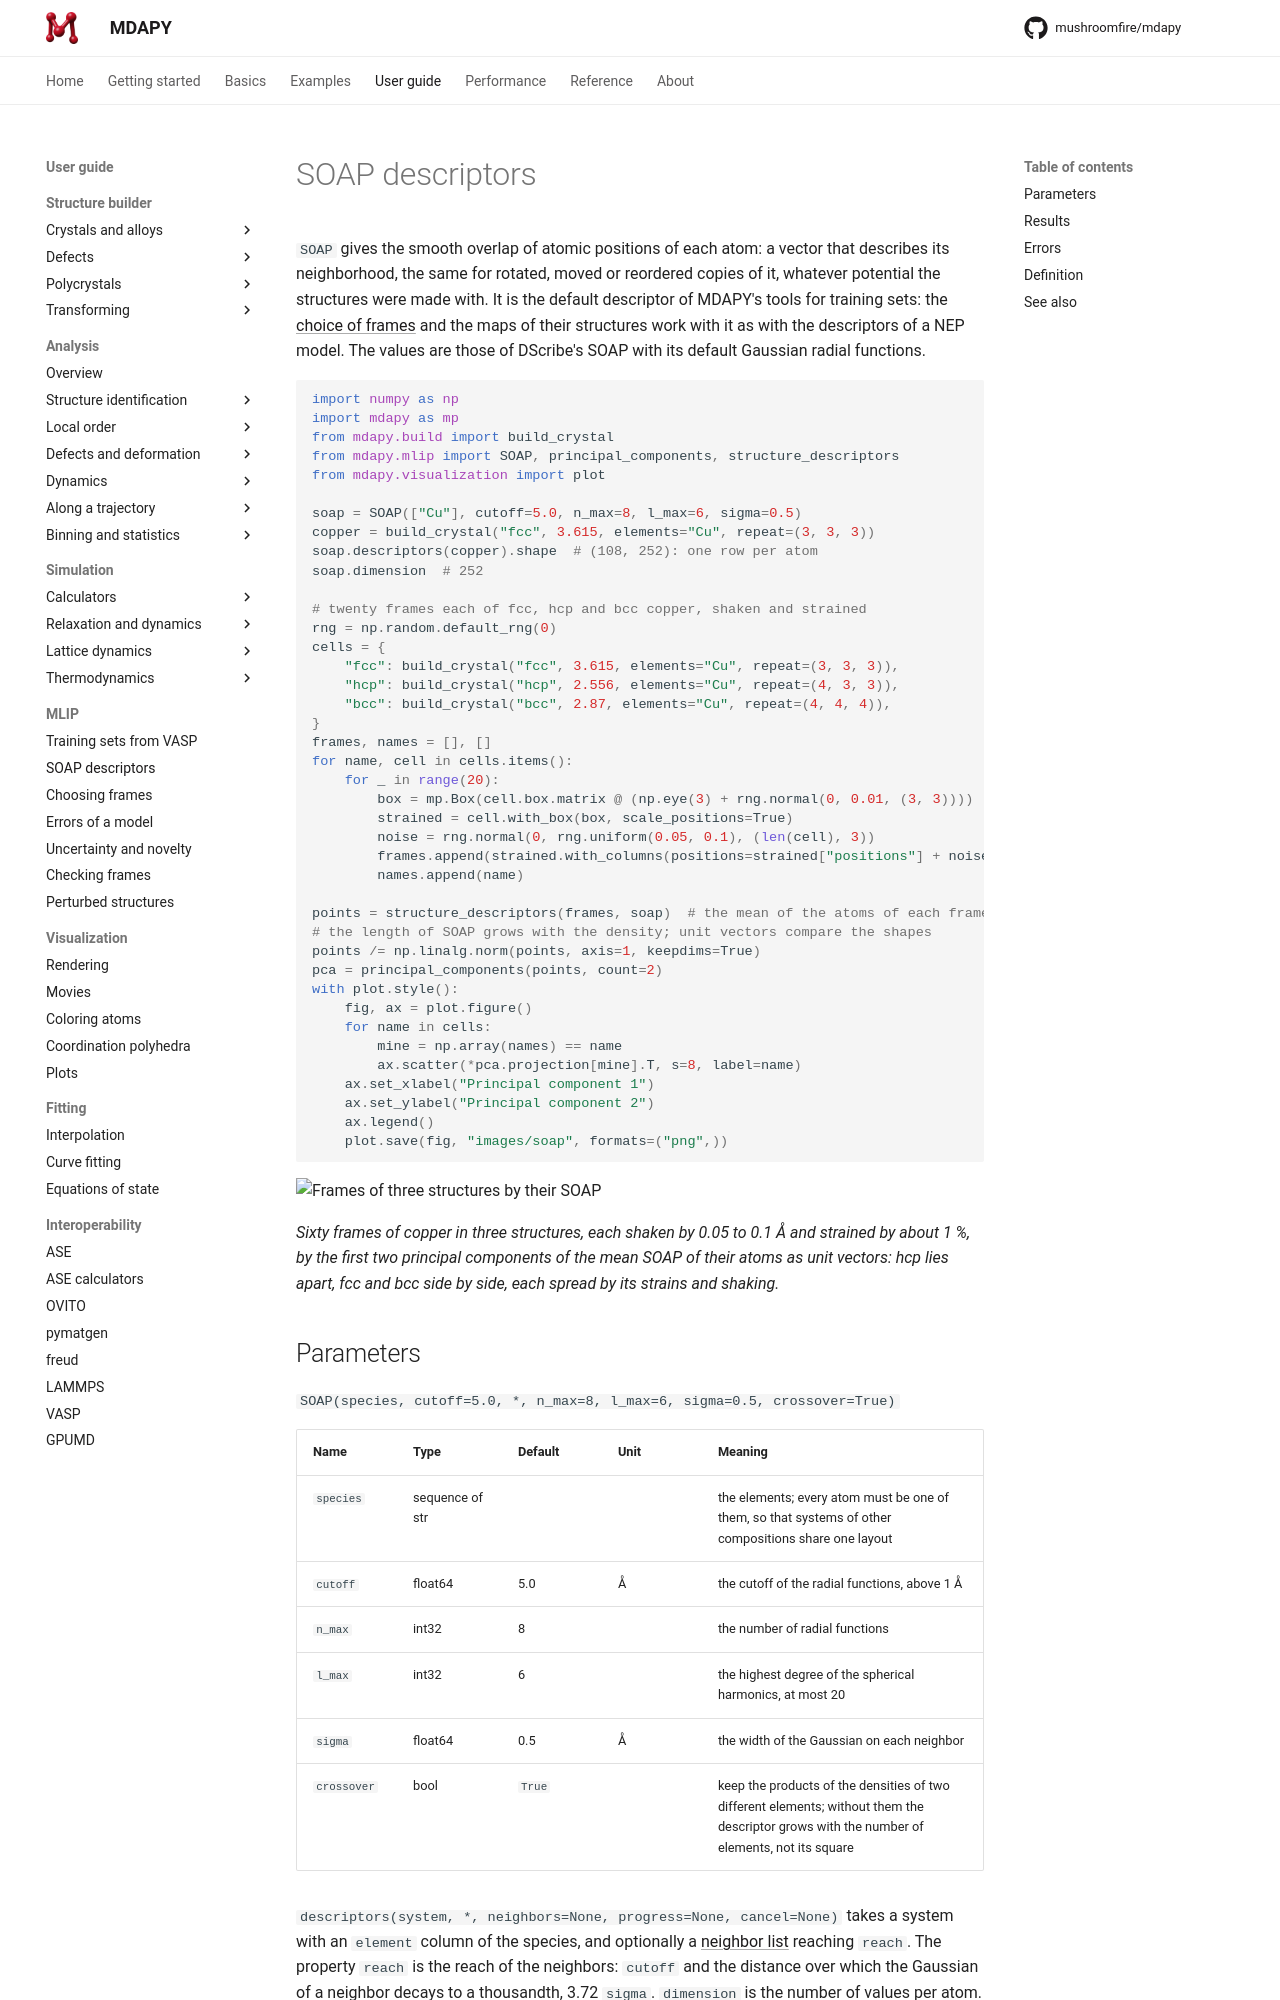

repository: mushroomfire/mdapy · page: 2.1/user-guide/mlip/soap/index.html · generator: mkdocs

# SOAP descriptors

`SOAP` gives the smooth overlap of atomic positions of each atom: a vector
that describes its neighborhood, the same for rotated, moved or reordered
copies of it, whatever potential the structures were made with. It is the
default descriptor of MDAPY's tools for training sets: the
[choice of frames](selection.md) and the maps of their structures work
with it as with the descriptors of a NEP model. The values are those of
DScribe's SOAP with its default Gaussian radial functions.

```python
import numpy as np
import mdapy as mp
from mdapy.build import build_crystal
from mdapy.mlip import SOAP, principal_components, structure_descriptors
from mdapy.visualization import plot

soap = SOAP(["Cu"], cutoff=5.0, n_max=8, l_max=6, sigma=0.5)
copper = build_crystal("fcc", 3.615, elements="Cu", repeat=(3, 3, 3))
soap.descriptors(copper).shape  # (108, 252): one row per atom
soap.dimension  # 252

# twenty frames each of fcc, hcp and bcc copper, shaken and strained
rng = np.random.default_rng(0)
cells = {
    "fcc": build_crystal("fcc", 3.615, elements="Cu", repeat=(3, 3, 3)),
    "hcp": build_crystal("hcp", 2.556, elements="Cu", repeat=(4, 3, 3)),
    "bcc": build_crystal("bcc", 2.87, elements="Cu", repeat=(4, 4, 4)),
}
frames, names = [], []
for name, cell in cells.items():
    for _ in range(20):
        box = mp.Box(cell.box.matrix @ (np.eye(3) + rng.normal(0, 0.01, (3, 3))))
        strained = cell.with_box(box, scale_positions=True)
        noise = rng.normal(0, rng.uniform(0.05, 0.1), (len(cell), 3))
        frames.append(strained.with_columns(positions=strained["positions"] + noise))
        names.append(name)

points = structure_descriptors(frames, soap)  # the mean of the atoms of each frame
# the length of SOAP grows with the density; unit vectors compare the shapes
points /= np.linalg.norm(points, axis=1, keepdims=True)
pca = principal_components(points, count=2)
with plot.style():
    fig, ax = plot.figure()
    for name in cells:
        mine = np.array(names) == name
        ax.scatter(*pca.projection[mine].T, s=8, label=name)
    ax.set_xlabel("Principal component 1")
    ax.set_ylabel("Principal component 2")
    ax.legend()
    plot.save(fig, "images/soap", formats=("png",))
```

![Frames of three structures by their SOAP](images/soap.png)

*Sixty frames of copper in three structures, each shaken by 0.05 to 0.1 Å
and strained by about 1 %, by the first two principal components of the
mean SOAP of their atoms as unit vectors: hcp lies apart, fcc and bcc
side by side, each spread by its strains and shaking.*

## Parameters

`SOAP(species, cutoff=5.0, *, n_max=8, l_max=6, sigma=0.5, crossover=True)`

| Name | Type | Default | Unit | Meaning |
|---|---|---|---|---|
| `species` | sequence of str | | | the elements; every atom must be one of them, so that systems of other compositions share one layout |
| `cutoff` | float64 | 5.0 | Å | the cutoff of the radial functions, above 1 Å |
| `n_max` | int32 | 8 | | the number of radial functions |
| `l_max` | int32 | 6 | | the highest degree of the spherical harmonics, at most 20 |
| `sigma` | float64 | 0.5 | Å | the width of the Gaussian on each neighbor |
| `crossover` | bool | `True` | | keep the products of the densities of two different elements; without them the descriptor grows with the number of elements, not its square |

`descriptors(system, *, neighbors=None, progress=None, cancel=None)` takes
a system with an `element` column of the species, and optionally a
[neighbor list](../../basics/neighbor.md) reaching `reach`. The
property `reach` is the reach of the neighbors: `cutoff` and the distance
over which the Gaussian of a neighbor decays to a thousandth, 3.72 `sigma`.
`dimension` is the number of values per atom.
